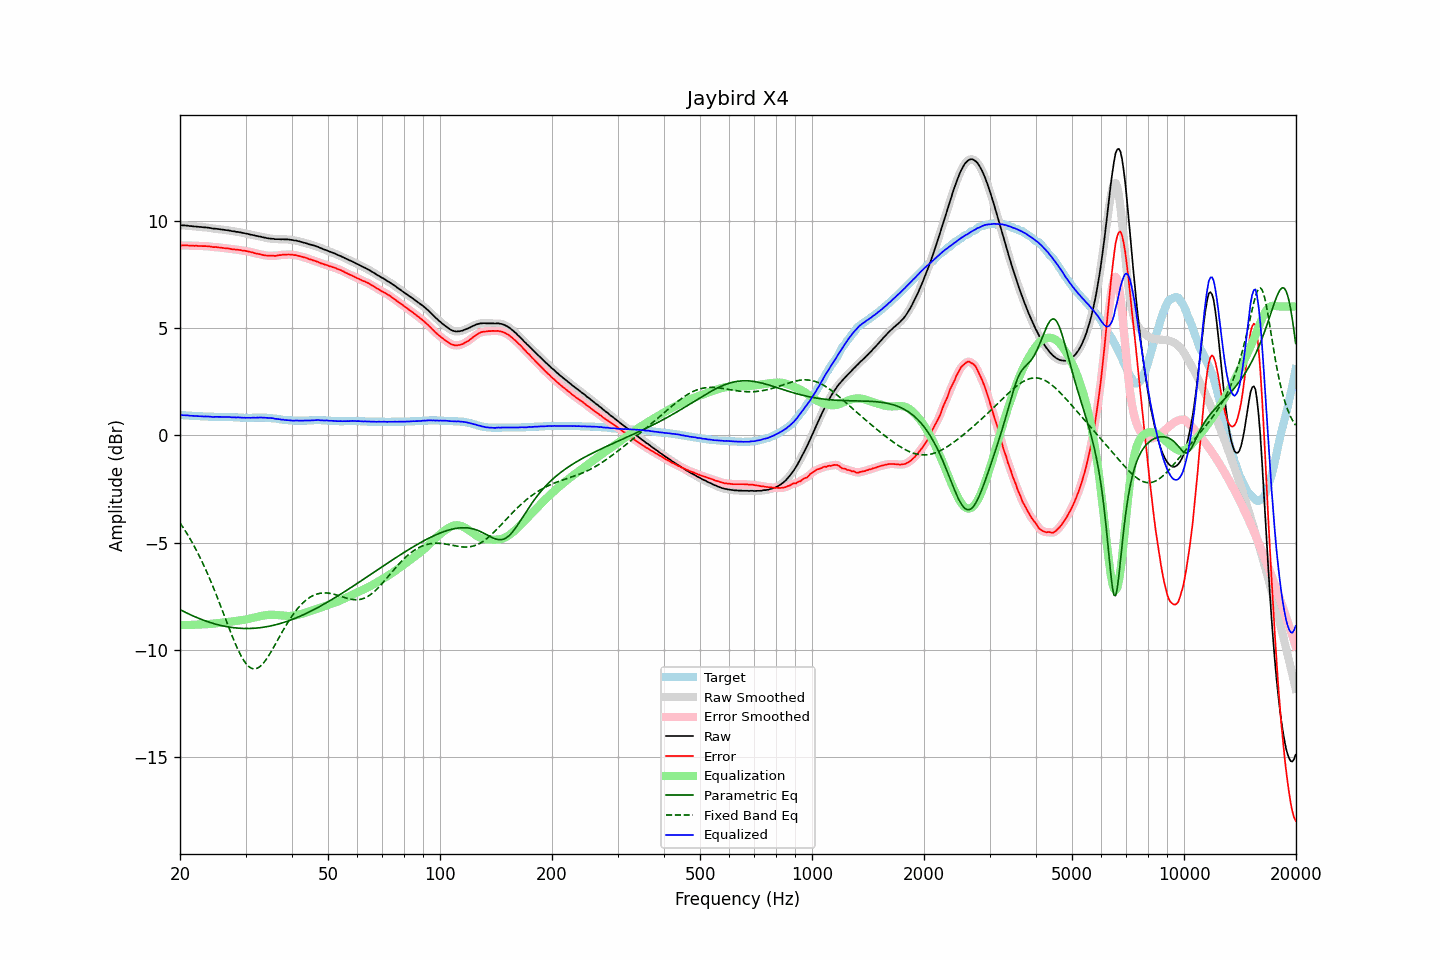

The data file committed next to this chart (first rows):
frequency, raw, error, smoothed, error_smoothed, equalization, parametric_eq, fixed_band_eq, equalized_raw, equalized_smoothed, target
20.00, 9.78, 8.84, 9.78, 8.84, -8.84, -8.12, -4.08, 0.94, 0.94, 0.94
20.20, 9.78, 8.84, 9.78, 8.84, -8.84, -8.16, -4.19, 0.94, 0.94, 0.94
20.40, 9.77, 8.84, 9.78, 8.84, -8.84, -8.20, -4.31, 0.93, 0.94, 0.93
20.61, 9.77, 8.84, 9.77, 8.84, -8.84, -8.24, -4.42, 0.93, 0.93, 0.93
20.81, 9.76, 8.84, 9.77, 8.84, -8.84, -8.27, -4.54, 0.93, 0.93, 0.92
21.02, 9.76, 8.84, 9.76, 8.84, -8.84, -8.31, -4.66, 0.93, 0.92, 0.92
21.23, 9.74, 8.83, 9.75, 8.84, -8.83, -8.34, -4.79, 0.91, 0.92, 0.91
21.44, 9.74, 8.83, 9.74, 8.83, -8.83, -8.38, -4.92, 0.91, 0.91, 0.91
21.66, 9.73, 8.83, 9.73, 8.83, -8.83, -8.41, -5.05, 0.90, 0.90, 0.90
21.87, 9.72, 8.82, 9.73, 8.83, -8.83, -8.44, -5.19, 0.90, 0.90, 0.90
22.09, 9.72, 8.83, 9.72, 8.82, -8.82, -8.48, -5.33, 0.90, 0.90, 0.89
22.31, 9.71, 8.82, 9.71, 8.82, -8.82, -8.51, -5.48, 0.89, 0.89, 0.89
22.54, 9.70, 8.81, 9.71, 8.82, -8.82, -8.54, -5.62, 0.88, 0.89, 0.89
22.76, 9.70, 8.82, 9.70, 8.81, -8.82, -8.57, -5.78, 0.89, 0.88, 0.88
22.99, 9.69, 8.81, 9.69, 8.81, -8.81, -8.60, -5.93, 0.88, 0.88, 0.88
23.22, 9.68, 8.81, 9.69, 8.81, -8.81, -8.63, -6.09, 0.87, 0.88, 0.87
23.45, 9.68, 8.81, 9.68, 8.81, -8.81, -8.65, -6.26, 0.88, 0.87, 0.87
23.69, 9.67, 8.80, 9.67, 8.81, -8.80, -8.68, -6.43, 0.87, 0.87, 0.87
23.92, 9.66, 8.80, 9.66, 8.80, -8.79, -8.70, -6.60, 0.87, 0.87, 0.86
24.16, 9.65, 8.79, 9.65, 8.79, -8.79, -8.73, -6.78, 0.87, 0.86, 0.86
24.40, 9.63, 8.77, 9.64, 8.78, -8.78, -8.75, -6.95, 0.85, 0.86, 0.86
24.65, 9.62, 8.76, 9.63, 8.77, -8.77, -8.77, -7.14, 0.85, 0.85, 0.86
24.89, 9.62, 8.77, 9.62, 8.76, -8.76, -8.79, -7.32, 0.86, 0.85, 0.85
25.14, 9.61, 8.76, 9.61, 8.76, -8.76, -8.81, -7.51, 0.86, 0.86, 0.85
25.39, 9.60, 8.75, 9.60, 8.75, -8.75, -8.83, -7.70, 0.86, 0.86, 0.85
25.65, 9.59, 8.74, 9.59, 8.74, -8.74, -8.85, -7.90, 0.85, 0.85, 0.85
25.91, 9.58, 8.73, 9.58, 8.73, -8.73, -8.87, -8.09, 0.85, 0.85, 0.85
26.16, 9.57, 8.72, 9.57, 8.72, -8.73, -8.89, -8.29, 0.85, 0.85, 0.85
26.43, 9.56, 8.71, 9.56, 8.71, -8.72, -8.90, -8.49, 0.85, 0.85, 0.85
26.69, 9.55, 8.71, 9.55, 8.71, -8.71, -8.92, -8.69, 0.85, 0.85, 0.84
26.96, 9.54, 8.70, 9.54, 8.70, -8.70, -8.93, -8.88, 0.85, 0.85, 0.84
27.23, 9.53, 8.69, 9.53, 8.69, -8.69, -8.94, -9.08, 0.85, 0.84, 0.84
27.50, 9.51, 8.67, 9.52, 8.68, -8.68, -8.95, -9.27, 0.84, 0.84, 0.84
27.77, 9.50, 8.66, 9.50, 8.66, -8.67, -8.96, -9.45, 0.84, 0.84, 0.84
28.05, 9.49, 8.66, 9.49, 8.65, -8.66, -8.97, -9.64, 0.84, 0.83, 0.83
28.33, 9.47, 8.64, 9.48, 8.65, -8.65, -8.98, -9.81, 0.83, 0.83, 0.83
28.62, 9.47, 8.64, 9.47, 8.64, -8.64, -8.98, -9.98, 0.84, 0.83, 0.83
28.90, 9.45, 8.63, 9.46, 8.63, -8.63, -8.99, -10.13, 0.83, 0.83, 0.82
29.19, 9.44, 8.62, 9.44, 8.62, -8.62, -8.99, -10.28, 0.82, 0.82, 0.82
29.48, 9.42, 8.60, 9.43, 8.61, -8.61, -9.00, -10.41, 0.82, 0.82, 0.82
29.78, 9.41, 8.60, 9.41, 8.60, -8.60, -9.00, -10.53, 0.82, 0.82, 0.81
30.08, 9.39, 8.58, 9.40, 8.58, -8.58, -9.00, -10.63, 0.81, 0.81, 0.81
30.38, 9.38, 8.57, 9.38, 8.57, -8.57, -9.00, -10.72, 0.82, 0.81, 0.81
30.68, 9.36, 8.55, 9.36, 8.55, -8.55, -9.00, -10.79, 0.81, 0.81, 0.81
30.99, 9.34, 8.53, 9.35, 8.54, -8.53, -9.00, -10.84, 0.81, 0.82, 0.81
31.30, 9.33, 8.52, 9.33, 8.51, -8.51, -9.00, -10.87, 0.82, 0.81, 0.81
31.61, 9.31, 8.49, 9.31, 8.49, -8.50, -8.99, -10.88, 0.82, 0.82, 0.82
31.93, 9.29, 8.47, 9.30, 8.48, -8.48, -8.99, -10.87, 0.82, 0.82, 0.82
32.24, 9.28, 8.46, 9.28, 8.46, -8.46, -8.98, -10.85, 0.82, 0.82, 0.82
32.57, 9.26, 8.44, 9.27, 8.44, -8.44, -8.97, -10.81, 0.82, 0.83, 0.82
32.89, 9.25, 8.43, 9.25, 8.43, -8.42, -8.96, -10.76, 0.83, 0.83, 0.82
33.22, 9.23, 8.41, 9.23, 8.41, -8.41, -8.95, -10.69, 0.82, 0.83, 0.82
33.55, 9.21, 8.39, 9.22, 8.39, -8.40, -8.94, -10.60, 0.82, 0.82, 0.82
33.89, 9.20, 8.38, 9.20, 8.38, -8.38, -8.93, -10.51, 0.82, 0.82, 0.82
34.23, 9.18, 8.37, 9.19, 8.37, -8.37, -8.92, -10.40, 0.81, 0.81, 0.81
34.57, 9.17, 8.36, 9.17, 8.36, -8.37, -8.90, -10.29, 0.81, 0.81, 0.81
34.92, 9.16, 8.36, 9.16, 8.36, -8.36, -8.89, -10.17, 0.80, 0.80, 0.80
35.27, 9.15, 8.36, 9.16, 8.36, -8.36, -8.87, -10.04, 0.79, 0.80, 0.79
35.62, 9.15, 8.37, 9.15, 8.36, -8.36, -8.85, -9.91, 0.79, 0.79, 0.78
35.97, 9.13, 8.35, 9.14, 8.36, -8.36, -8.84, -9.78, 0.77, 0.77, 0.78
... 635 more rows
